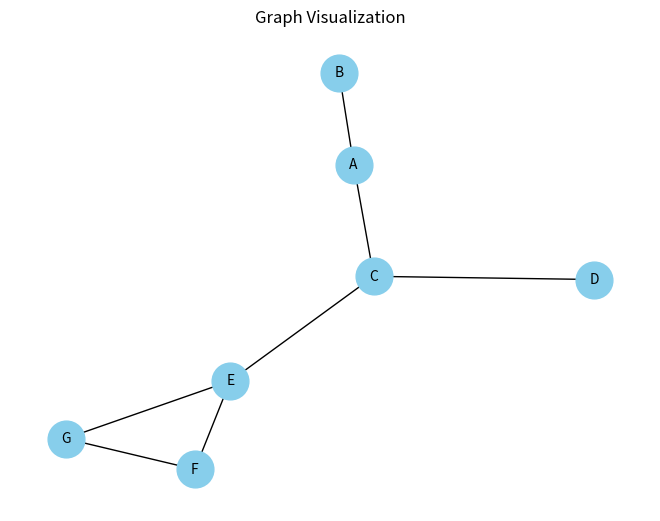

Reproduce this figure in Python.
from collections import deque
import networkx as nx
import matplotlib.pyplot as plt
def bfs(graph, start):
    visited = set()
    queue = deque([start])
    visited.add(start)

    while queue:
        current_node = queue.popleft()
        print(current_node, end=" ")

        for neighbor in graph[current_node]:
            if neighbor not in visited:
                queue.append(neighbor)
                visited.add(neighbor)

def plot_graph(graph):
    G = nx.Graph(graph)
    pos = nx.spring_layout(G)
    nx.draw(G, pos, with_labels=True, node_size=700, node_color='skyblue', font_size=10, font_color='black')
    plt.title("Graph Visualization")
    plt.show()
def main():
    graph = {
        'A': ['B','C'],
        'B': [],
        'C': ['D','E'],
        'D': [],
        'E': ['F','G'],
        'F': [],
        'G':['F']
    }
    start_node = 'C'
    print("BFS starting from node", start_node)
    bfs(graph, start_node)
    plot_graph(graph)
if __name__ == "__main__":
    main()
